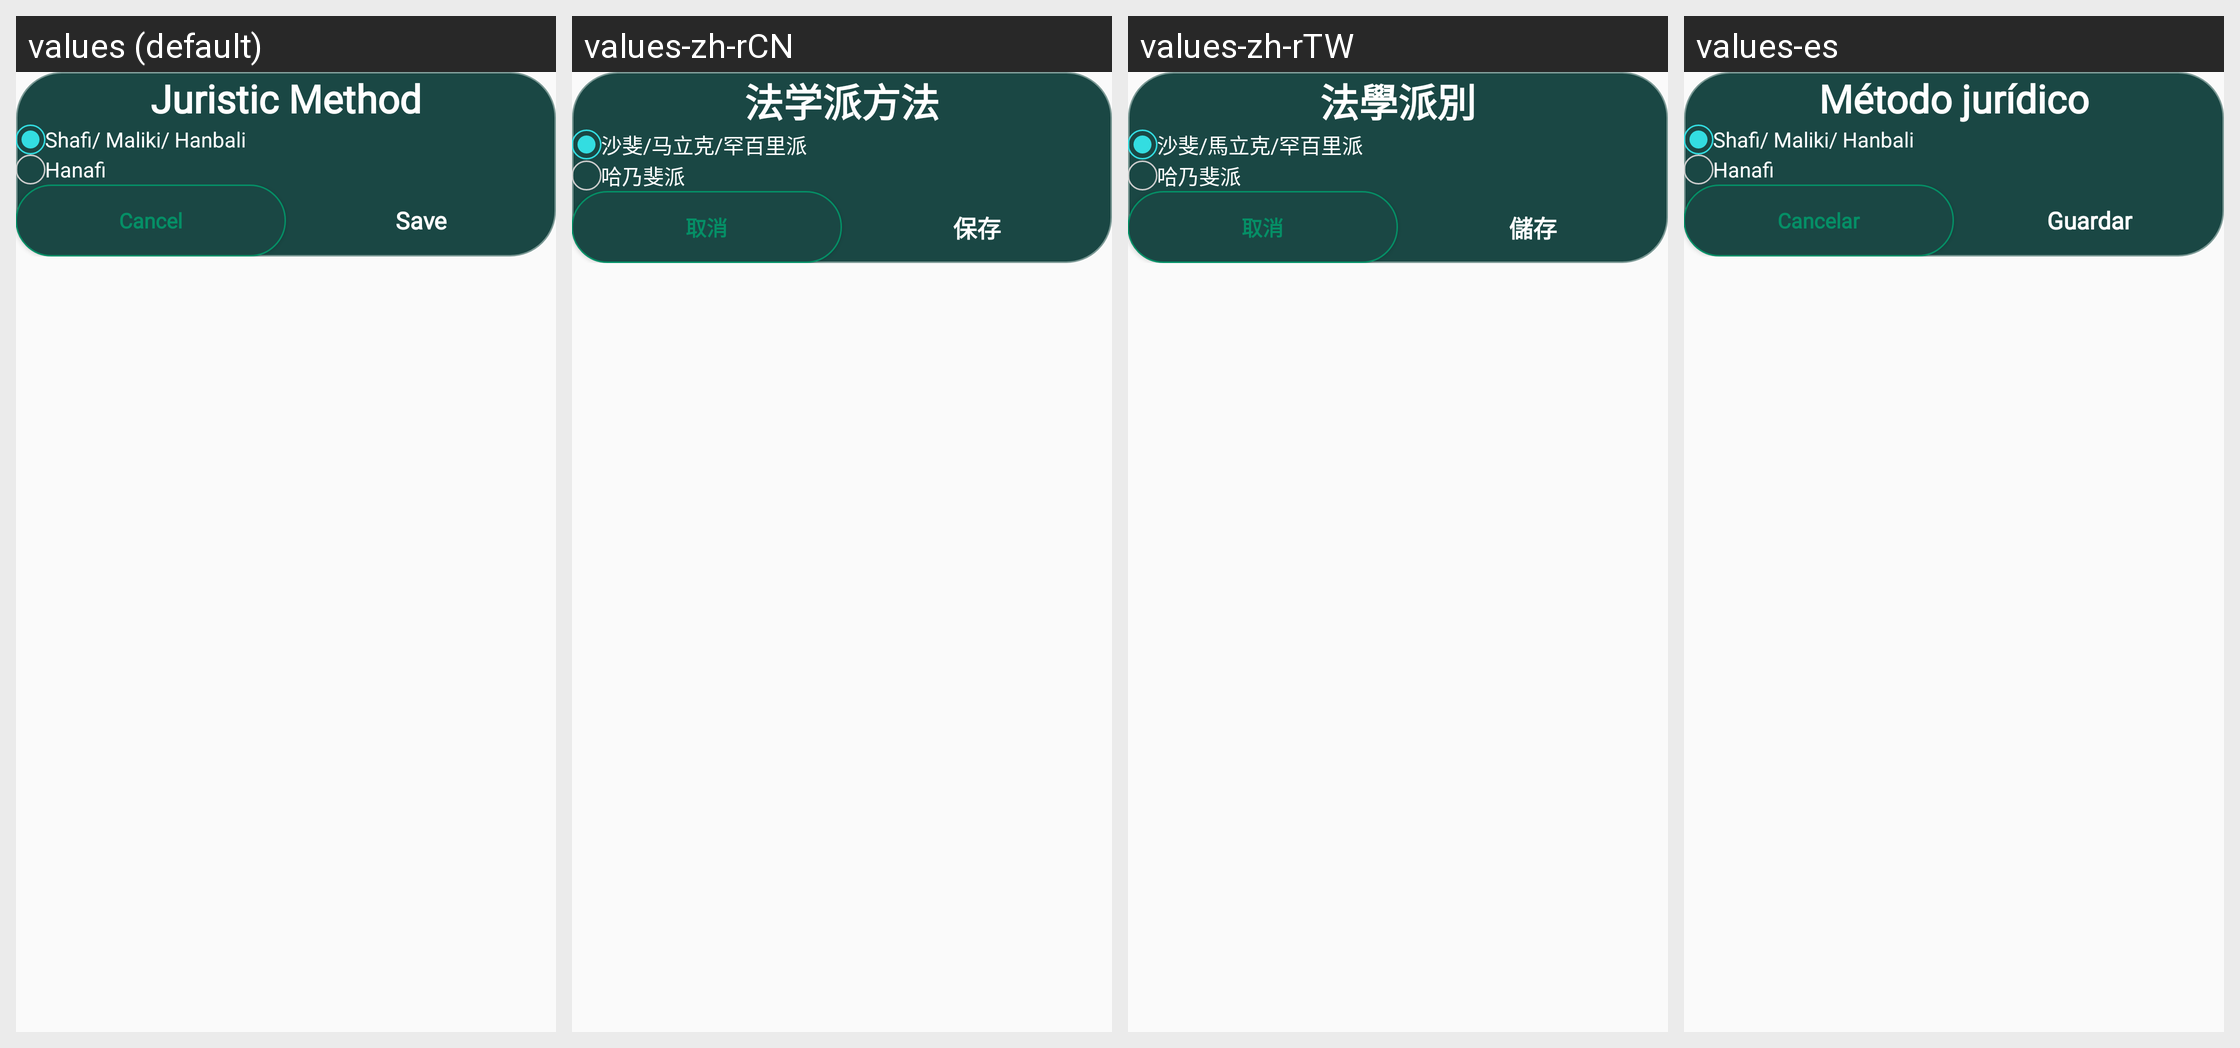

The Android screen above is rendered under several locales of the same app. Produce the string resources it draws, with the default and per-locale values.
Android screen res/layout/dialog_juristic_method.xml rendered under 4 locales, left to right: values (default), values-zh-rCN, values-zh-rTW, values-es. Device: Nexus 5 (rendered at 1080×1920; each locale shown at half size, 540×960, under a caption strip naming it); theme Theme.Main.
Other locales in the repository, not shown: values-ar, values-bn, values-de, values-fr, values-hi, values-in, values-ja, values-ko, values-pt, values-pt-rBR, values-ru, values-tr.
Strings drawn on this screen, with the default value and each locale's value (text and hints the layout hard-codes, and strings that could not be matched under every locale, appear in the picture but are not listed):

string_juristic_method
  values: Juristic Method
  values-zh-rCN: 法学派方法
  values-zh-rTW: 法學派別
  values-es: Método jurídico

text_Shafi_Maliki_Hanbali
  values: Shafi/ Maliki/ Hanbali
  values-zh-rCN: 沙斐/马立克/罕百里派
  values-zh-rTW: 沙斐/馬立克/罕百里派
  values-es: Shafi/ Maliki/ Hanbali

text_Hanafi
  values: Hanafi
  values-zh-rCN: 哈乃斐派
  values-zh-rTW: 哈乃斐派
  values-es: Hanafi

string_cancel
  values: Cancel
  values-zh-rCN: 取消
  values-zh-rTW: 取消
  values-es: Cancelar

string_save
  values: Save
  values-zh-rCN: 保存
  values-zh-rTW: 儲存
  values-es: Guardar
